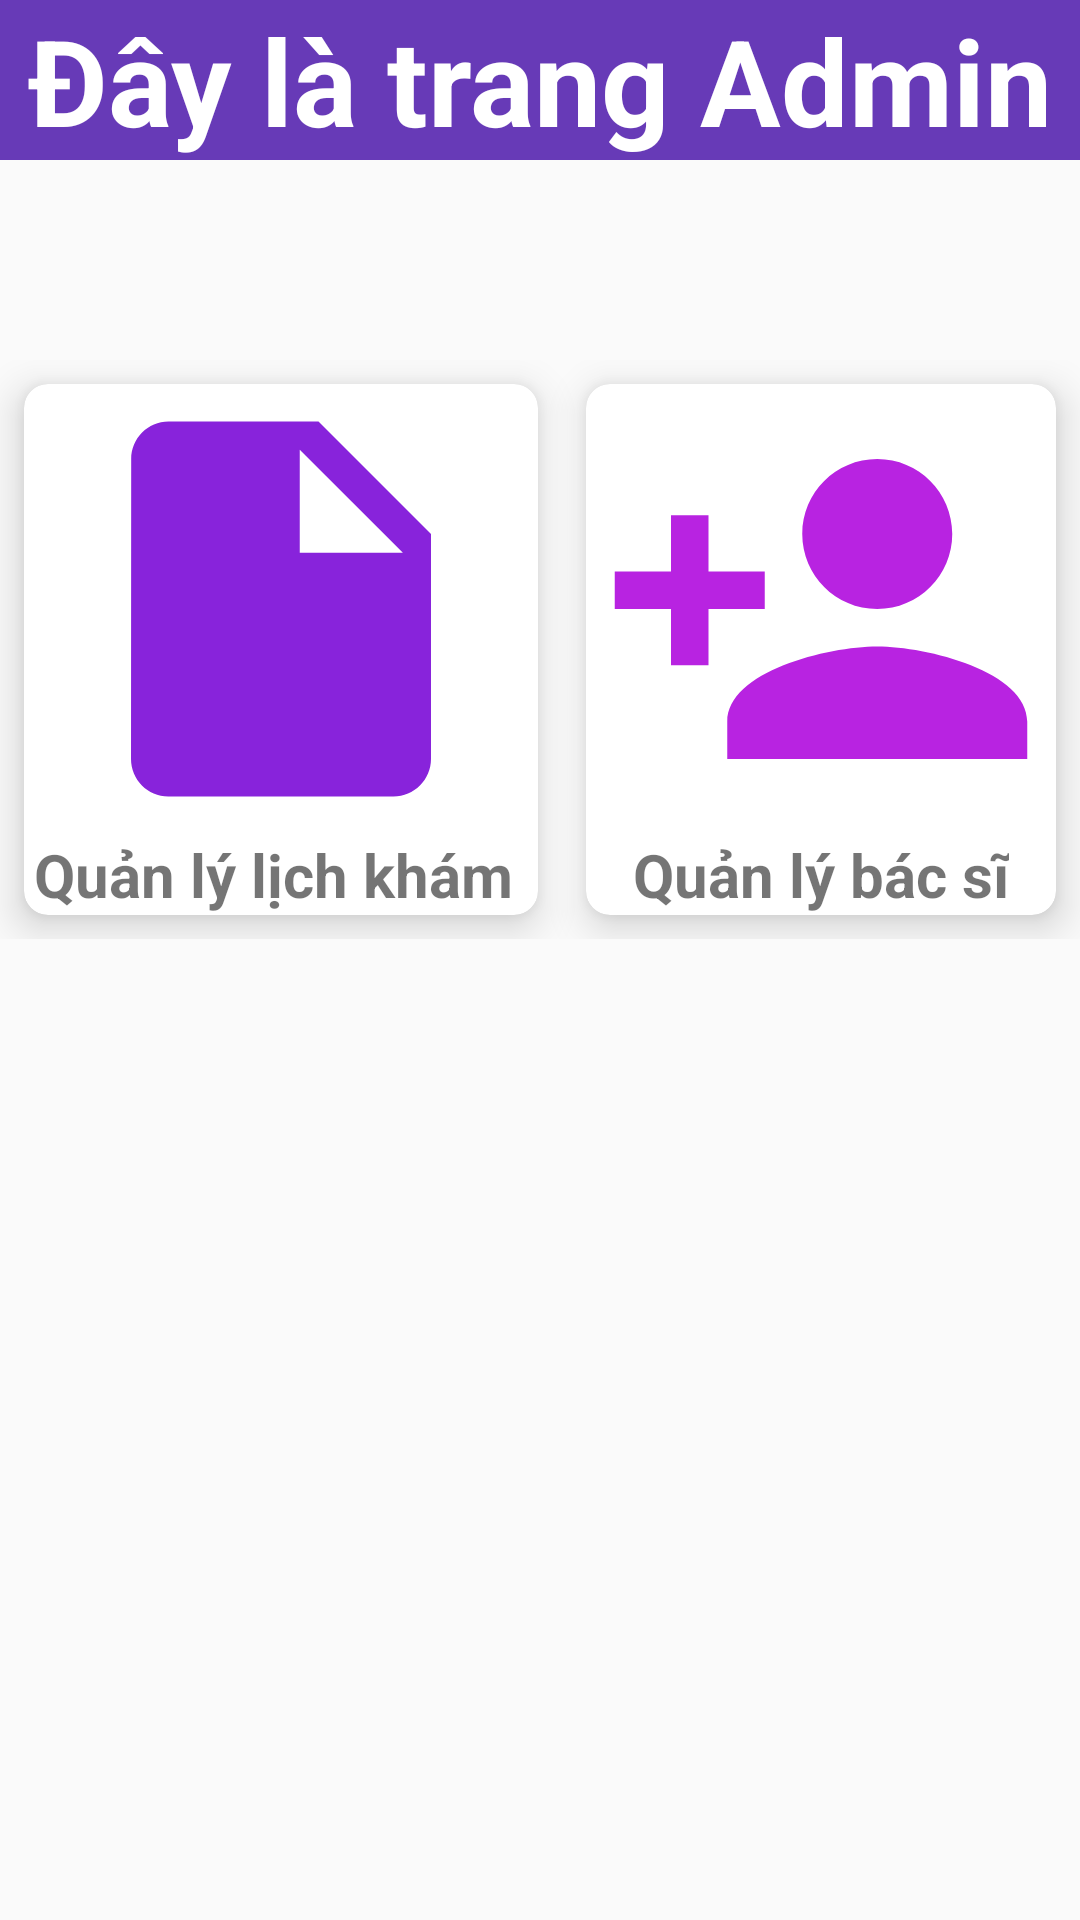

Here is an Android app screen rendered from its layout file. Give the layout XML and the strings, colors and styles it references.
<!-- AndroidManifest.xml: application theme Theme.AppCompat.Light.NoActionBar -->
<!-- res/layout/activity_main_admin.xml -->
<?xml version="1.0" encoding="utf-8"?>
<ScrollView xmlns:android="http://schemas.android.com/apk/res/android"
    xmlns:app="http://schemas.android.com/apk/res-auto"
    xmlns:tools="http://schemas.android.com/tools"
    android:layout_width="match_parent"
    android:layout_height="match_parent"
    tools:context=".Admin.MainAdmin">


<RelativeLayout
    android:layout_width="match_parent"
    android:layout_height="wrap_content">



    <TextView
        android:layout_width="match_parent"
        android:layout_height="wrap_content"
        android:id="@+id/txtDLTADMIN"
        android:text="Đây là trang Admin"
        android:gravity="center"
        android:textSize="40sp"
        android:textColor="@color/white"
        android:textStyle="bold"
        android:background="#673AB7"/>


    <GridLayout
        android:id="@+id/gridLayout"
        android:layout_width="match_parent"
        android:layout_height="match_parent"
        android:layout_marginTop="120dp"
        android:columnCount="2"
        android:rowCount="3">


        <androidx.cardview.widget.CardView
            android:id="@+id/QLBS"
            android:layout_width="wrap_content"
            android:layout_height="wrap_content"
            android:layout_row="0"
            android:layout_rowWeight="1"
            android:layout_column="1"
            android:layout_columnWeight="1"
            android:layout_gravity="fill"
            android:layout_margin="8dp"
            app:cardCornerRadius="8dp"
            app:cardElevation="8dp">

            <LinearLayout
                android:layout_width="wrap_content"
                android:layout_height="wrap_content"
                android:layout_gravity="center_vertical|center_horizontal"
                android:gravity="center"
                android:orientation="vertical">

                <ImageView
                    android:layout_width="150dp"
                    android:layout_height="150dp"
                    android:src="@drawable/person_admin" />

                <TextView
                    android:layout_width="wrap_content"
                    android:layout_height="wrap_content"
                    android:gravity="center"
                    android:text="Quản lý bác sĩ"
                    android:textSize="20dp"
                    android:textStyle="bold" />


            </LinearLayout>


        </androidx.cardview.widget.CardView>

        <androidx.cardview.widget.CardView
            android:id="@+id/QLPK"

            android:layout_width="wrap_content"
            android:layout_height="wrap_content"
            android:layout_row="0"
            android:layout_rowWeight="1"
            android:layout_column="0"
            android:layout_columnWeight="1"
            android:layout_gravity="fill"
            android:layout_margin="8dp"
            app:cardCornerRadius="8dp"
            app:cardElevation="8dp">

            <LinearLayout
                android:layout_width="wrap_content"
                android:layout_height="wrap_content"
                android:layout_gravity="center_vertical|center_horizontal"
                android:gravity="center"
                android:orientation="vertical">

                <ImageView
                    android:layout_width="150dp"
                    android:layout_height="150dp"
                    android:src="@drawable/phieukham_icon" />

                <TextView
                    android:layout_width="wrap_content"
                    android:layout_height="wrap_content"
                    android:gravity="center"
                    android:text="Quản lý lịch khám "
                    android:textSize="20dp"
                    android:textStyle="bold" />


            </LinearLayout>


        </androidx.cardview.widget.CardView>


    </GridLayout>

    <ImageView
        android:id="@+id/img_profile_admin"
        android:layout_width="wrap_content"
        android:layout_height="50dp"
        android:layout_below="@+id/txtDLTADMIN"
        android:layout_alignBottom="@+id/txtDLTADMIN"
        android:layout_alignParentStart="true"
        android:layout_alignParentEnd="true"
        android:layout_marginStart="41dp"
        android:layout_marginTop="17dp"
        android:layout_marginEnd="270dp"
        android:layout_marginBottom="-67dp"
        android:src="@drawable/avatar_bacsi" />


</RelativeLayout>



</ScrollView>
<!-- resources referenced by this layout -->
<resources>
  <color name="white">#FFFFFFFF</color>
  <!-- drawable person_admin (drawable) -->
  <vector android:height="24dp" android:tint="#B823E1"
      android:viewportHeight="24" android:viewportWidth="24"
      android:width="24dp" xmlns:android="http://schemas.android.com/apk/res/android">
      <path android:fillColor="@android:color/white" android:pathData="M15,12c2.21,0 4,-1.79 4,-4s-1.79,-4 -4,-4 -4,1.79 -4,4 1.79,4 4,4zM6,10L6,7L4,7v3L1,10v2h3v3h2v-3h3v-2L6,10zM15,14c-2.67,0 -8,1.34 -8,4v2h16v-2c0,-2.66 -5.33,-4 -8,-4z"/>
  </vector>
  <!-- drawable phieukham_icon (drawable) -->
  <vector android:autoMirrored="true" android:height="24dp"
      android:tint="#8823DB" android:viewportHeight="24"
      android:viewportWidth="24" android:width="24dp" xmlns:android="http://schemas.android.com/apk/res/android">
      <path android:fillColor="@android:color/white" android:pathData="M6,2c-1.1,0 -1.99,0.9 -1.99,2L4,20c0,1.1 0.89,2 1.99,2L18,22c1.1,0 2,-0.9 2,-2L20,8l-6,-6L6,2zM13,9L13,3.5L18.5,9L13,9z"/>
  </vector>
</resources>
